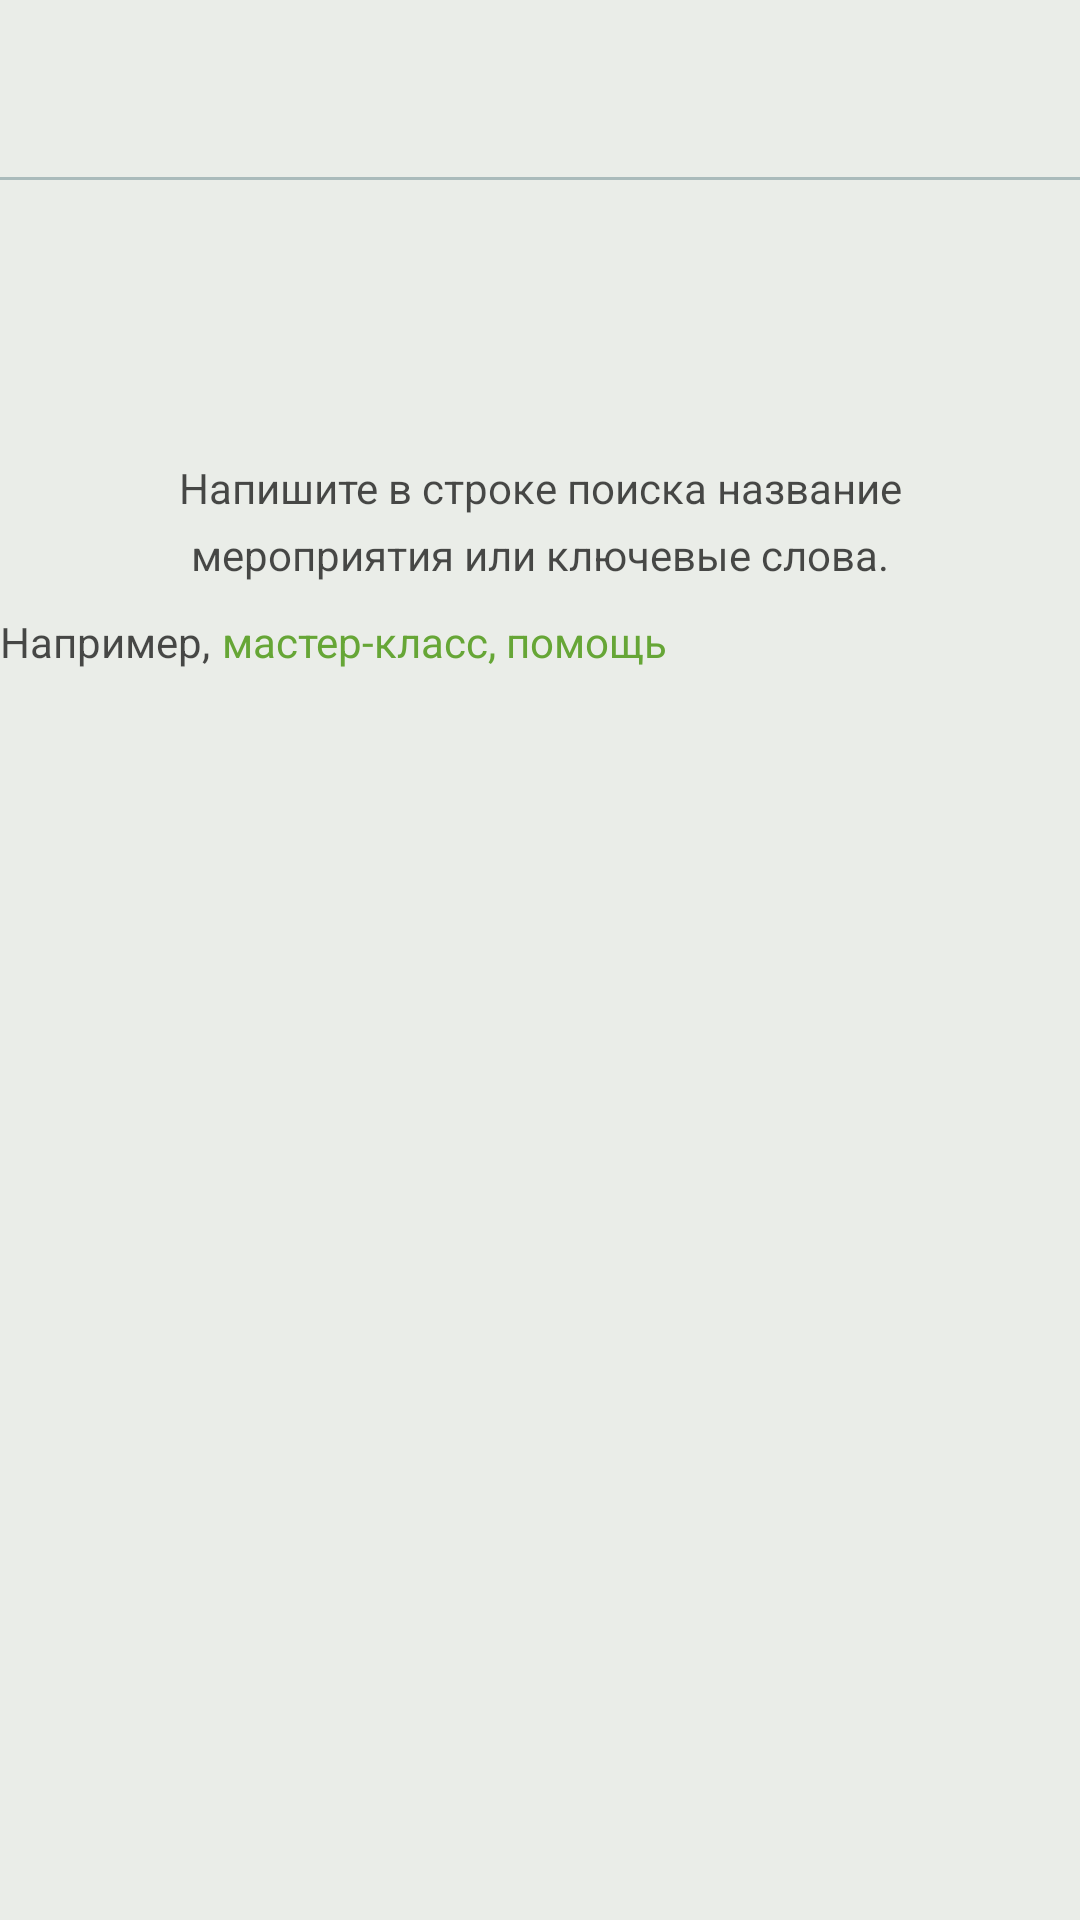

Layout XML and referenced resources for this Android screen:
<!-- AndroidManifest.xml: application theme AppTheme -->
<!-- res/layout/fragment_search_result.xml -->
<?xml version="1.0" encoding="utf-8"?>
<androidx.constraintlayout.widget.ConstraintLayout xmlns:android="http://schemas.android.com/apk/res/android"
    xmlns:app="http://schemas.android.com/apk/res-auto"
    xmlns:tools="http://schemas.android.com/tools"
    android:layout_width="match_parent"
    android:layout_height="match_parent"
    android:background="@color/light_grey"
    tools:context=".view.search.SearchResultFragment">

    <TextView
        android:id="@+id/search_event_result_text"
        android:layout_width="wrap_content"
        android:layout_height="wrap_content"
        android:layout_marginStart="@dimen/fragment_20_dp"
        android:layout_marginTop="@dimen/fragment_20_dp"
        android:fontFamily="sans-serif"
        android:lineSpacingExtra="@dimen/fragment_6_sp"
        android:textColor="@color/black"
        android:textSize="@dimen/fragment_14_sp"
        android:textStyle="normal"
        app:layout_constraintStart_toStartOf="parent"
        app:layout_constraintTop_toTopOf="parent" />

    <View
        android:id="@+id/upper_separator"
        android:layout_width="@dimen/fragment_0_dp"
        android:layout_height="@dimen/fragment_1_dp"
        android:layout_marginTop="@dimen/fragment_20_dp"
        android:background="@color/cool_grey"
        app:layout_constraintEnd_toEndOf="parent"
        app:layout_constraintStart_toStartOf="parent"
        app:layout_constraintTop_toBottomOf="@+id/search_event_result_text" />

    <androidx.recyclerview.widget.RecyclerView
        android:id="@+id/recycler_view_result"
        android:layout_width="@dimen/fragment_0_dp"
        android:layout_height="wrap_content"
        tools:listitem="@layout/events_item"
        android:background="@color/white"
        app:layout_constraintEnd_toEndOf="parent"
        app:layout_constraintStart_toStartOf="parent"
        app:layout_constraintTop_toBottomOf="@+id/upper_separator" />

    <include
        android:id="@+id/search_no_result"
        layout="@layout/no_result_layout">
    </include>

</androidx.constraintlayout.widget.ConstraintLayout>
<!-- res/layout/events_item.xml (included above) -->
<?xml version="1.0" encoding="utf-8"?>
<androidx.constraintlayout.widget.ConstraintLayout xmlns:android="http://schemas.android.com/apk/res/android"
    xmlns:app="http://schemas.android.com/apk/res-auto"
    android:layout_width="match_parent"
    android:layout_height="54dp">

    <TextView
        android:id="@+id/text_view_event_name"
        android:layout_width="wrap_content"
        android:layout_height="wrap_content"
        android:layout_marginStart="@dimen/fragment_20_dp"
        android:layout_marginTop="@dimen/fragment_18_dp"
        android:ellipsize="end"
        android:fontFamily="sans-serif"
        android:maxEms="14"
        android:maxLines="1"
        android:singleLine="true"
        android:textColor="@color/black"
        android:textSize="@dimen/fragment_16_sp"
        android:textStyle="normal"
        app:layout_constraintStart_toStartOf="parent"
        app:layout_constraintTop_toTopOf="parent" />

    <ImageView
        android:id="@+id/right_arrow"
        android:layout_width="@dimen/fragment_24_dp"
        android:layout_height="@dimen/fragment_24_dp"
        android:layout_marginTop="@dimen/fragment_16_dp"
        android:layout_marginEnd="@dimen/fragment_16_dp"
        android:src="@drawable/ic_chevron_right"
        app:layout_constraintEnd_toEndOf="parent"
        app:layout_constraintTop_toTopOf="parent" />

    <View
        android:id="@+id/separator"
        android:layout_width="match_parent"
        android:layout_height="@dimen/fragment_1_dp"
        android:background="@color/cool_grey"
        app:layout_constraintBottom_toBottomOf="parent"
        app:layout_constraintEnd_toEndOf="parent"
        app:layout_constraintStart_toStartOf="parent" />

</androidx.constraintlayout.widget.ConstraintLayout>
<!-- res/layout/no_result_layout.xml (included above) -->
<?xml version="1.0" encoding="utf-8"?>
<androidx.constraintlayout.widget.ConstraintLayout
    xmlns:android="http://schemas.android.com/apk/res/android"
    xmlns:app="http://schemas.android.com/apk/res-auto"
    android:layout_width="match_parent"
    android:layout_height="match_parent">

    <ImageView
        android:id="@+id/image_view_search_clue"
        android:layout_width="wrap_content"
        android:layout_height="wrap_content"
        android:layout_marginStart="86dp"
        android:layout_marginTop="116dp"
        android:layout_marginEnd="86dp"
        android:src="@drawable/icon_zoom"
        app:layout_constraintEnd_toEndOf="parent"
        app:layout_constraintHorizontal_bias="0.313"
        app:layout_constraintStart_toStartOf="parent"
        app:layout_constraintTop_toTopOf="parent" />

    <TextView
        android:id="@+id/text_view_title"
        android:layout_width="wrap_content"
        android:layout_height="wrap_content"
        android:text="@string/search_clue_text1"
        app:layout_constraintTop_toBottomOf="@+id/image_view_search_clue"
        style="@style/authorization"
        android:layout_marginTop="37dp"
        android:paddingStart="50dp"
        android:paddingEnd="50dp"
        app:layout_constraintEnd_toEndOf="parent"
        app:layout_constraintStart_toStartOf="parent"/>

    <TextView
        android:id="@+id/text_view_1"
        android:layout_width="wrap_content"
        android:layout_height="wrap_content"
        android:text="@string/text_view_1"
        style="@style/authorization"
        android:layout_marginTop="@dimen/fragment_10_dp"
        android:layout_marginStart="@dimen/fragment_70_dp"
        app:layout_constraintStart_toStartOf="parent"
        app:layout_constraintTop_toBottomOf="@+id/text_view_title"/>

    <TextView
        android:layout_width="wrap_content"
        android:layout_height="wrap_content"
        android:text="@string/text_view_2"
        style="@style/link"
        android:layout_marginTop="@dimen/fragment_10_dp"
        android:layout_marginStart="@dimen/fragment_4_dp"
        app:layout_constraintTop_toBottomOf="@+id/text_view_title"
        app:layout_constraintStart_toEndOf="@+id/text_view_1"/>


</androidx.constraintlayout.widget.ConstraintLayout>
<!-- resources referenced by this layout -->
<resources>
  <color name="black">#FF000000</color>
  <color name="cool_grey">#aabbbb</color>
  <color name="light_grey">#eaede8</color>
  <color name="white">#FFFFFFFF</color>
  <dimen name="fragment_0_dp">0dp</dimen>
  <dimen name="fragment_10_dp">10dp</dimen>
  <dimen name="fragment_14_sp">14sp</dimen>
  <dimen name="fragment_16_dp">16dp</dimen>
  <dimen name="fragment_16_sp">16sp</dimen>
  <dimen name="fragment_18_dp">18dp</dimen>
  <dimen name="fragment_1_dp">1dp</dimen>
  <dimen name="fragment_20_dp">20dp</dimen>
  <dimen name="fragment_24_dp">24dp</dimen>
  <dimen name="fragment_4_dp">4dp</dimen>
  <dimen name="fragment_6_sp">6sp</dimen>
  <string name="search_clue_text1">Напишите в строке поиска название мероприятия или ключевые слова.</string>
  <string name="text_view_1">Например,</string>
  <string name="text_view_2">мастер-класс, помощь</string>
  <style name="authorization">
          <item name="android:fontFamily">sans-serif</item>
          <item name="android:textStyle">normal</item>
          <item name="android:textSize">14sp</item>
          <item name="android:lineSpacingExtra">6sp</item>
          <item name="android:textColor">@color/black_70</item>
          <item name="android:gravity">center_horizontal</item>
      </style>
  <style name="link">
          <item name="android:fontFamily">sans-serif</item>
          <item name="android:textStyle">normal</item>
          <item name="android:textSize">14sp</item>
          <item name="android:lineSpacingExtra">6sp</item>
          <item name="android:textColor">@color/leaf</item>
      </style>
  <style name="AppTheme" parent="Theme.MaterialComponents.DayNight.DarkActionBar">
          
          <item name="colorPrimary">@color/leaf</item>
          <item name="colorPrimaryVariant">@color/dark_green</item>
          <item name="colorOnPrimary">@color/white</item>
          
          <item name="colorSecondary">@color/teal_200</item>
          <item name="colorSecondaryVariant">@color/teal_700</item>
          <item name="colorOnSecondary">@color/black</item>
          
          <item name="android:statusBarColor" tools:targetApi="l">?attr/colorPrimaryVariant</item>
          <item name="windowActionBar">false</item>
          <item name="windowNoTitle">true</item>
  
          
      </style>
  <color name="black_70">#B3000000</color>
  <color name="leaf">#66a636</color>
  <color name="dark_green">#416A22</color>
  <color name="teal_200">#FF03DAC5</color>
  <color name="teal_700">#FF018786</color>
</resources>
